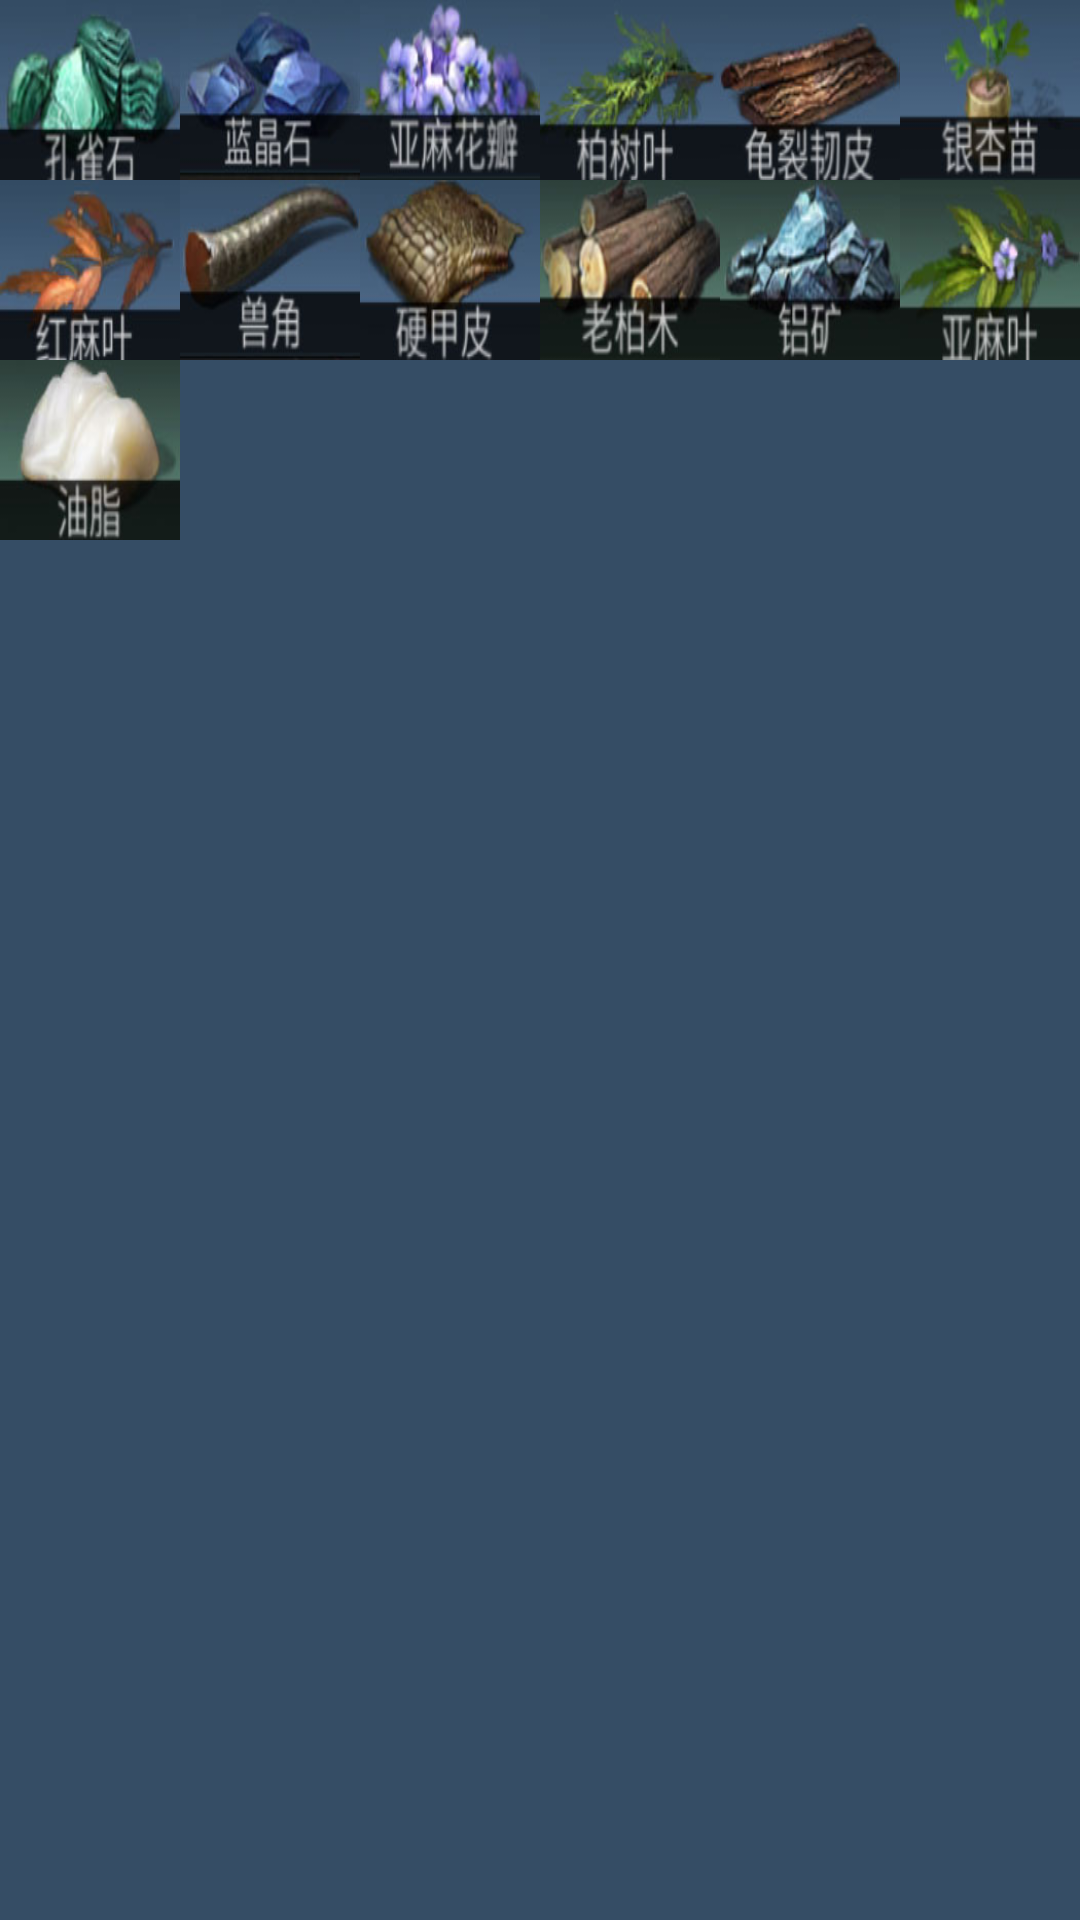

Produce the Android XML layout that renders to this screen, including the resource entries it uses.
<!-- AndroidManifest.xml: application theme AppTheme -->
<!-- res/layout/three_ziyuan.xml -->
<?xml version="1.0" encoding="utf-8"?>
<TableLayout xmlns:android="http://schemas.android.com/apk/res/android"
    android:background="#354d65"
    android:layout_width="match_parent"
    android:layout_height="match_parent">
<TableRow>
    <ImageView
        android:background="@drawable/znz31"
        android:layout_width="60dp"
        android:layout_height="60dp"/>

    <ImageView
         android:background="@drawable/znz32"
         android:layout_width="60dp"
         android:layout_height="60dp"/>
    <ImageView
        android:background="@drawable/znz33"
        android:layout_width="60dp"
        android:layout_height="60dp"/>
    <ImageView
        android:background="@drawable/znz34"
        android:layout_width="60dp"
        android:layout_height="60dp"/>
    <ImageView
        android:background="@drawable/znz35"
        android:layout_width="60dp"
        android:layout_height="60dp"/>
    <ImageView
        android:background="@drawable/znz36"
        android:layout_width="60dp"
        android:layout_height="60dp"/>
</TableRow>
    <TableRow>
    <ImageView
        android:background="@drawable/znz37"
        android:layout_width="60dp"
        android:layout_height="60dp"/>
    <ImageView
        android:background="@drawable/znz38"
        android:layout_width="60dp"
        android:layout_height="60dp"/>
    <ImageView
        android:background="@drawable/znz39"
        android:layout_width="60dp"
        android:layout_height="60dp"/>
    <ImageView
        android:background="@drawable/znz310"
        android:layout_width="60dp"
        android:layout_height="60dp"/>
    <ImageView
        android:background="@drawable/znz311"
        android:layout_width="60dp"
        android:layout_height="60dp"/>
    <ImageView
        android:background="@drawable/znz312"
        android:layout_width="60dp"
        android:layout_height="60dp"/>
    </TableRow>
    <TableRow>
    <ImageView
        android:background="@drawable/znz313"
        android:layout_width="60dp"
        android:layout_height="60dp"/>
</TableRow>
</TableLayout>
<!-- resources referenced by this layout -->
<resources>
  <!-- drawable znz31: jpg bitmap (drawable, 21132 bytes) -->
  <!-- drawable znz310: jpg bitmap (drawable, 22043 bytes) -->
  <!-- drawable znz311: jpg bitmap (drawable, 21917 bytes) -->
  <!-- drawable znz312: jpg bitmap (drawable, 20788 bytes) -->
  <!-- drawable znz313: jpg bitmap (drawable, 19084 bytes) -->
  <!-- drawable znz32: jpg bitmap (drawable, 19867 bytes) -->
  <!-- drawable znz33: jpg bitmap (drawable, 22352 bytes) -->
  <!-- drawable znz34: jpg bitmap (drawable, 19938 bytes) -->
  <!-- drawable znz35: jpg bitmap (drawable, 22423 bytes) -->
  <!-- drawable znz36: jpg bitmap (drawable, 18929 bytes) -->
  <!-- drawable znz37: jpg bitmap (drawable, 20967 bytes) -->
  <!-- drawable znz38: jpg bitmap (drawable, 19933 bytes) -->
  <!-- drawable znz39: jpg bitmap (drawable, 22067 bytes) -->
  <style name="AppTheme" parent="Theme.AppCompat.Light">
          
          <item name="colorPrimary">@color/colorPrimary</item>
          <item name="colorPrimaryDark">@color/colorPrimaryDark</item>
          <item name="colorAccent">@color/colorAccent</item>
          <item name="windowNoTitle">true</item>
      </style>
  <!-- not gathered from this repository: default colours our renderer supplied (Android Studio template values) -->
  <color name="colorPrimary">#FF6200EE</color>
  <color name="colorPrimaryDark">#FF3700B3</color>
  <color name="colorAccent">#FF03DAC5</color>
</resources>
